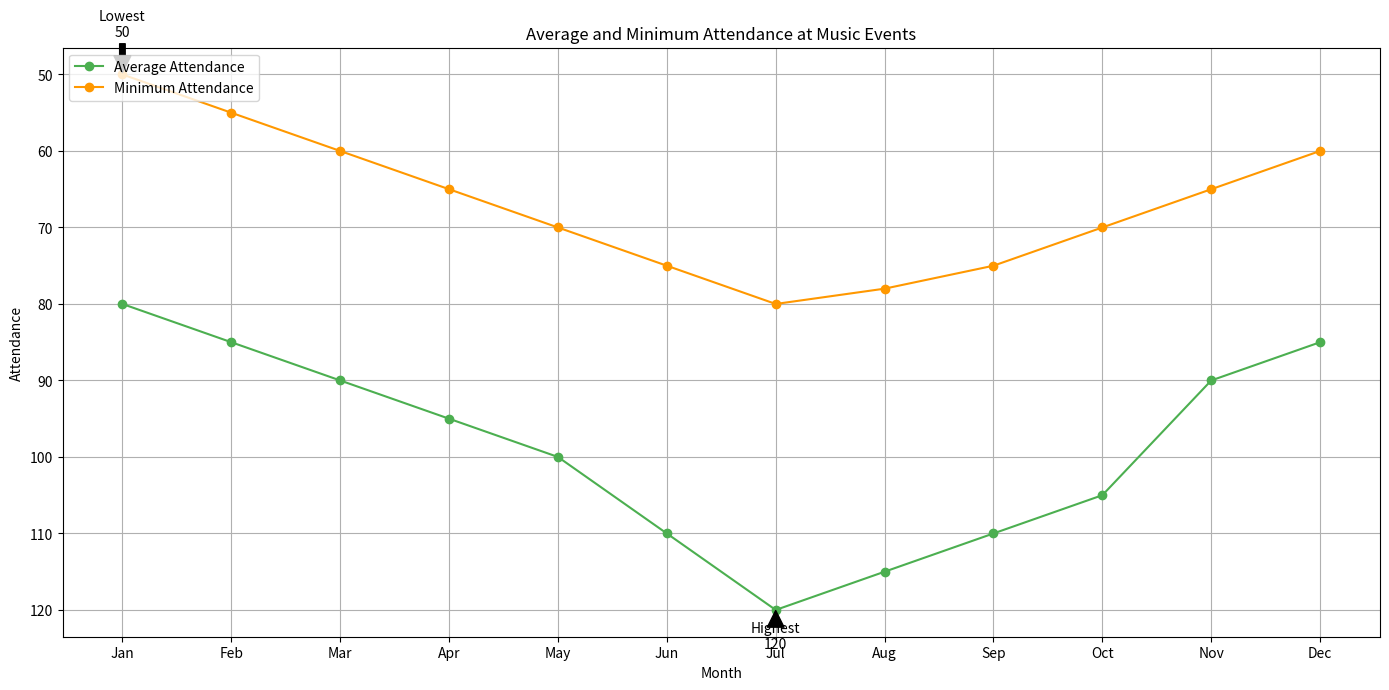

Source code (Python):

import matplotlib.pyplot as plt

# Data
months = [
    'Jan', 'Feb', 'Mar', 'Apr', 'May', 'Jun',
    'Jul', 'Aug', 'Sep', 'Oct', 'Nov', 'Dec'
]
average_attendance = [80, 85, 90, 95, 100, 110, 120, 115, 110, 105, 90, 85]
minimum_attendance = [50, 55, 60, 65, 70, 75, 80, 78, 75, 70, 65, 60]

# Create the plot
plt.figure(figsize=(14, 7))
plt.plot(months, average_attendance, color='#4CAF50', marker='o', label="Average Attendance")
plt.plot(months, minimum_attendance, color='#FF9800', marker='o', label="Minimum Attendance")

# Highlight Highest and Lowest Attendance
highest_attendance = max(average_attendance)
lowest_attendance = min(minimum_attendance)
highest_month = months[average_attendance.index(highest_attendance)]
lowest_month = months[minimum_attendance.index(lowest_attendance)]

plt.annotate(f'Highest\n{highest_attendance}', xy=(highest_month, highest_attendance), xytext=(highest_month, highest_attendance+5),
             arrowprops=dict(facecolor='black', shrink=0.05), ha='center')
plt.annotate(f'Lowest\n{lowest_attendance}', xy=(lowest_month, lowest_attendance), xytext=(lowest_month, lowest_attendance-5),
             arrowprops=dict(facecolor='black', shrink=0.05), ha='center')

# Customize rest of the chart
plt.title("Average and Minimum Attendance at Music Events")
plt.xlabel("Month")
plt.ylabel("Attendance")
plt.legend(loc='upper left')
plt.grid(True)
plt.gca().invert_yaxis()
plt.tight_layout()

# Show the plot
plt.show()
